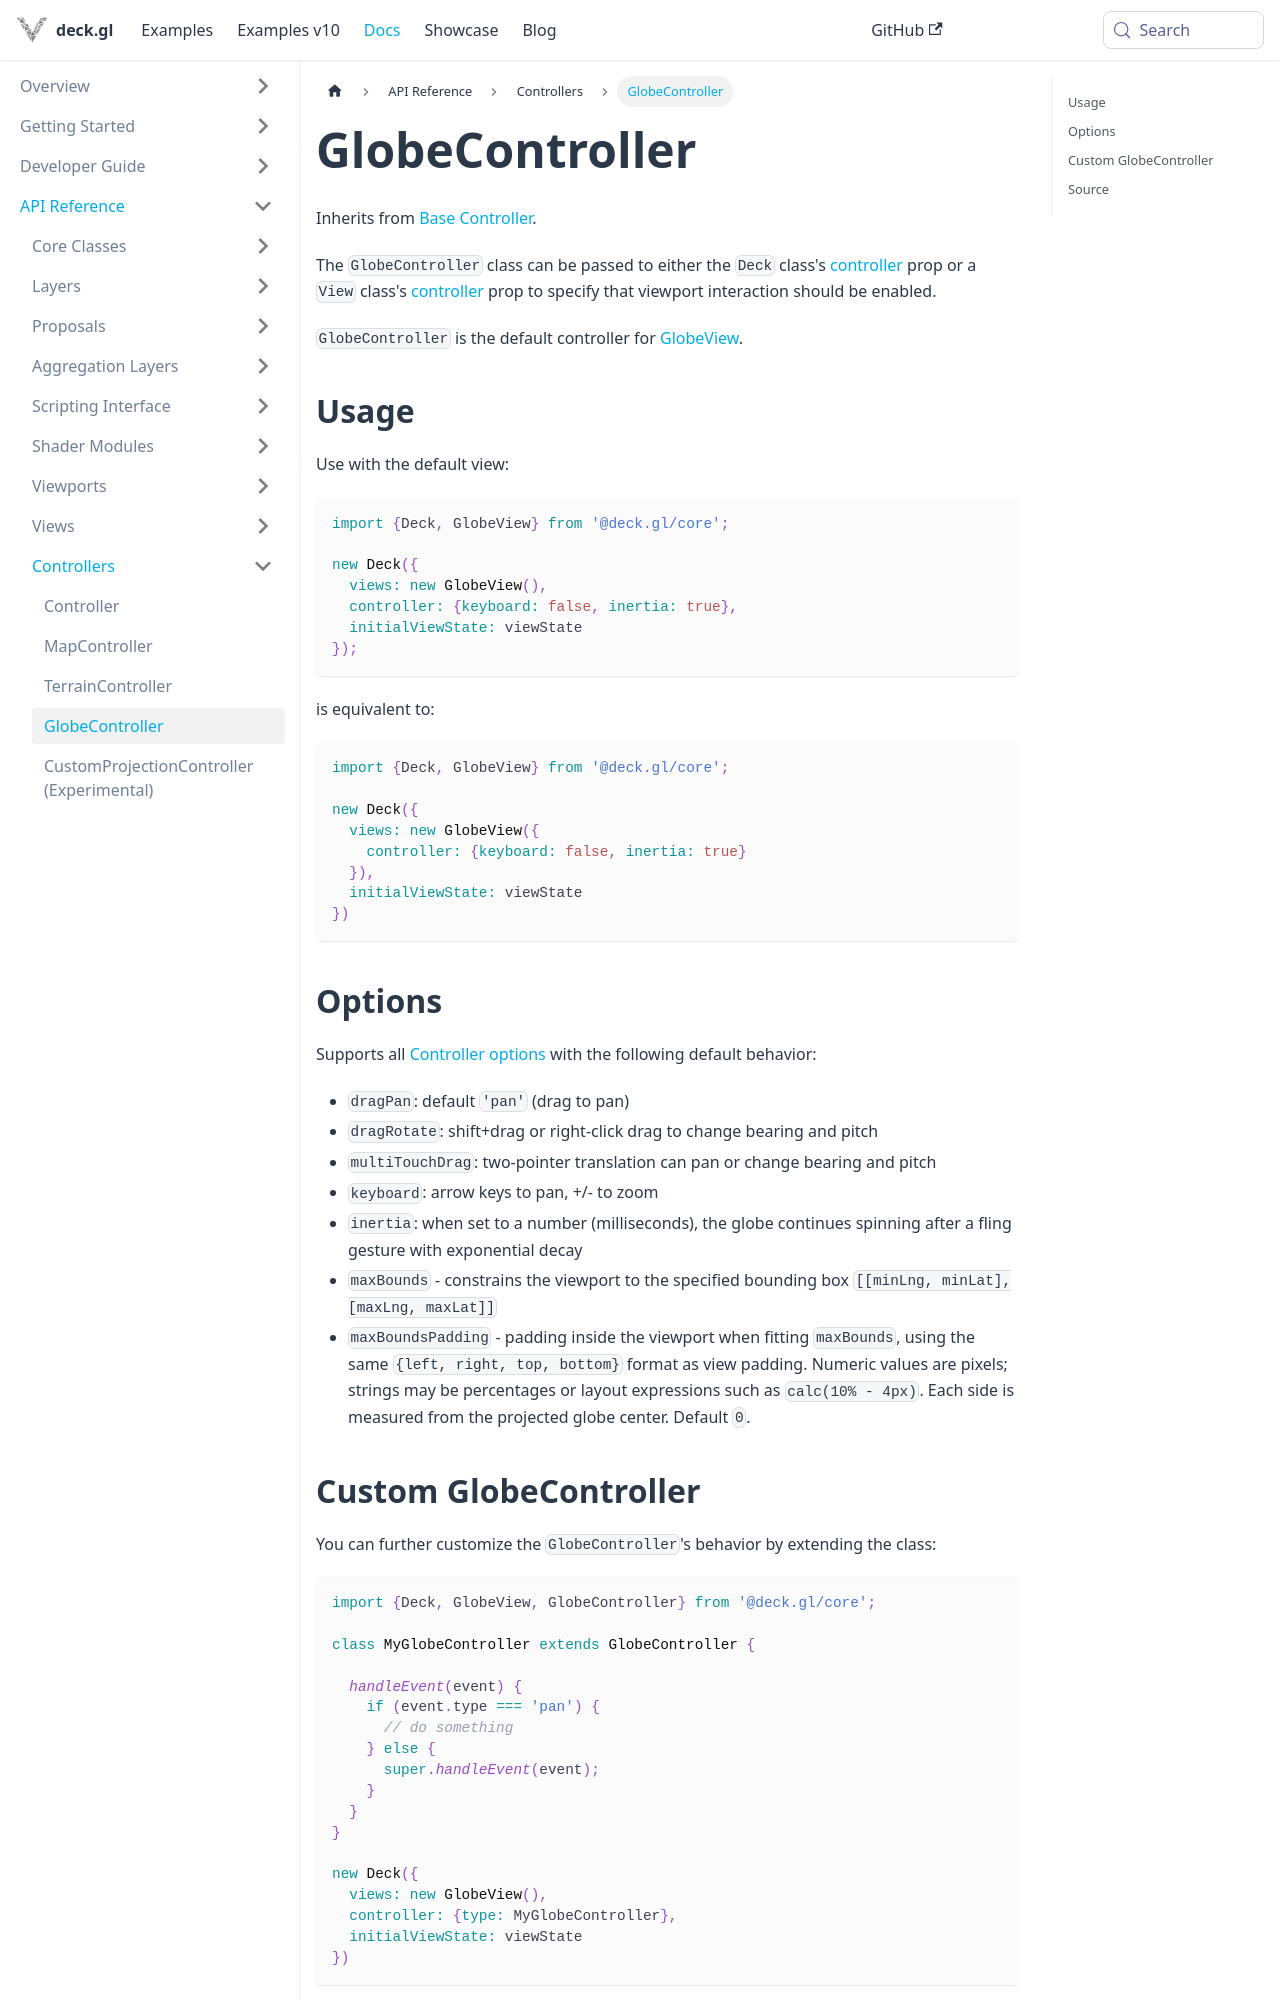

repository: visgl/deck.gl · page: next/docs/api-reference/core/globe-controller.html · generator: docusaurus

# GlobeController

Inherits from [Base Controller](./controller.md).

The `GlobeController` class can be passed to either the `Deck` class's [controller](./deck.md#controller) prop or a `View` class's [controller](./view.md#controller) prop to specify that viewport interaction should be enabled.

`GlobeController` is the default controller for [GlobeView](./globe-view.md).

## Usage

Use with the default view:

```js
import {Deck, GlobeView} from '@deck.gl/core';

new Deck({
  views: new GlobeView(),
  controller: {keyboard: false, inertia: true},
  initialViewState: viewState
});
```

is equivalent to:

```js
import {Deck, GlobeView} from '@deck.gl/core';

new Deck({
  views: new GlobeView({
    controller: {keyboard: false, inertia: true}
  }),
  initialViewState: viewState
})
```

## Options

Supports all [Controller options](./controller.md#options) with the following default behavior:

- `dragPan`: default `'pan'` (drag to pan)
- `dragRotate`: shift+drag or right-click drag to change bearing and pitch
- `multiTouchDrag`: two-pointer translation can pan or change bearing and pitch
- `keyboard`: arrow keys to pan, +/- to zoom
- `inertia`: when set to a number (milliseconds), the globe continues spinning after a fling gesture with exponential decay
- `maxBounds` - constrains the viewport to the specified bounding box `[[minLng, minLat], [maxLng, maxLat]]`
- `maxBoundsPadding` - padding inside the viewport when fitting `maxBounds`, using the same `{left, right, top, bottom}` format as view padding. Numeric values are pixels; strings may be percentages or layout expressions such as `calc(10% - 4px)`. Each side is measured from the projected globe center. Default `0`.
